Run: headless pygame with SDL's dummy video driver; simulated clock (each Clock.tick advances the game by its frame time, no real sleeping); random seed 0; keys injected as events and as key.get_pressed() state; no mouse input.
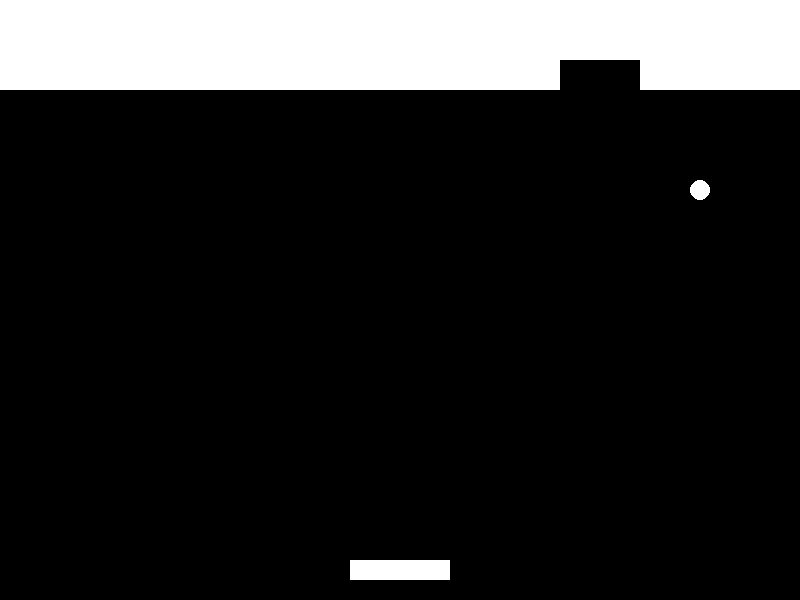
Frame 1 of 4 · flips 1–60 · no input
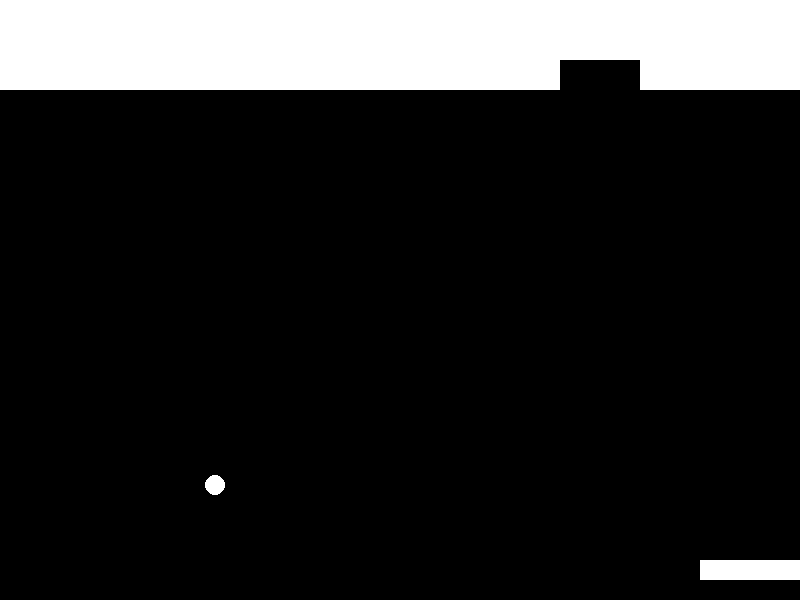
Frame 2 of 4 · flips 61–180 · tapped SPACE, RETURN · held RIGHT (→), D
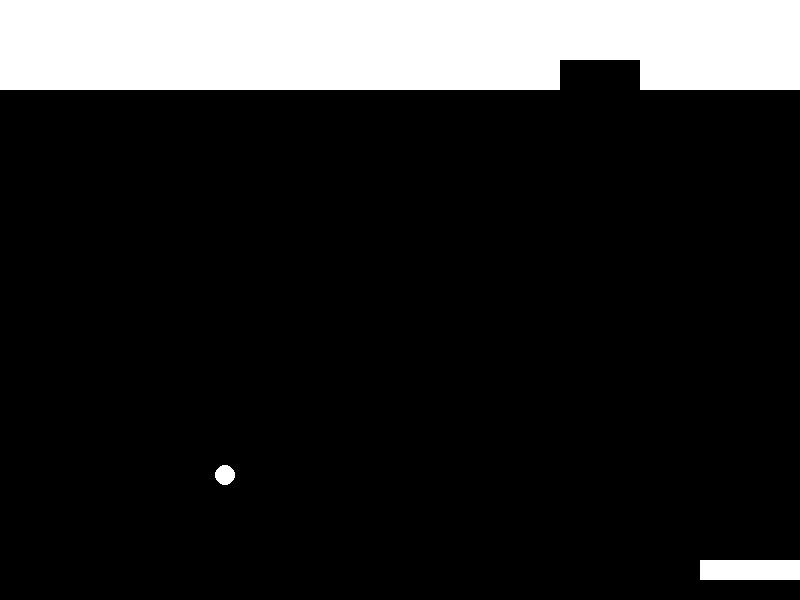
Frame 3 of 4 · flips 181–300 · held DOWN (↓), S
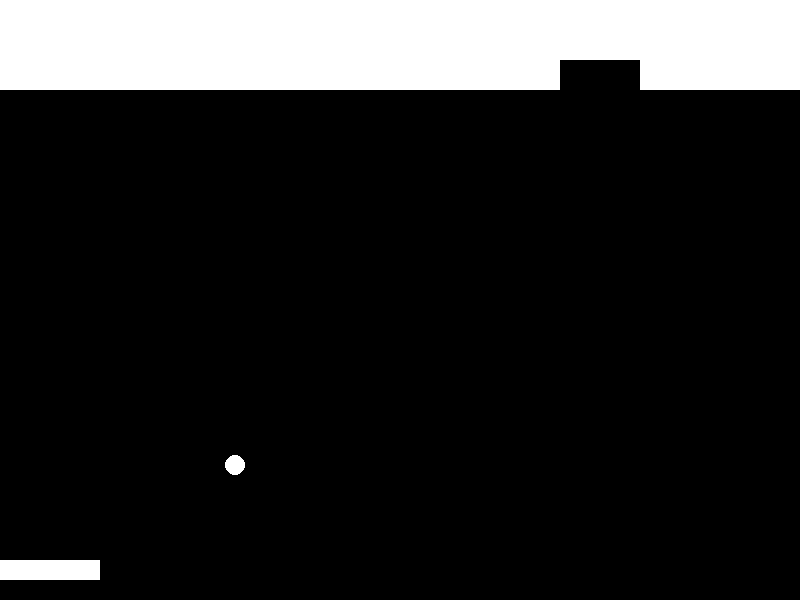
Frame 4 of 4 · flips 301–420 · held LEFT (←), A, UP (↑), W

The pygame program that drew these frames:

import pygame
import sys
import random

# Initialize Pygame
pygame.init()

# Constants
WIDTH, HEIGHT = 800, 600
BALL_RADIUS = 10
PADDLE_WIDTH, PADDLE_HEIGHT = 100, 20
BRICK_WIDTH, BRICK_HEIGHT = 80, 30
FPS = 60
WHITE = (255, 255, 255)

# Set up the screen
screen = pygame.display.set_mode((WIDTH, HEIGHT))
pygame.display.set_caption("Simple Pinball Game")

# Clock to control the frame rate
clock = pygame.time.Clock()

# Ball properties
ball_x, ball_y = WIDTH // 2, HEIGHT // 2
ball_speed_x, ball_speed_y = random.choice([-5, 5]), -5

# Paddle properties
paddle_x = (WIDTH - PADDLE_WIDTH) // 2
paddle_y = HEIGHT - PADDLE_HEIGHT - 20
paddle_speed = 0

# Bricks
bricks = []
for row in range(3):
    for col in range(WIDTH // BRICK_WIDTH):
        brick = pygame.Rect(col * BRICK_WIDTH, row * BRICK_HEIGHT, BRICK_WIDTH, BRICK_HEIGHT)
        bricks.append(brick)

# Score
score = 0

# Main game loop
while True:
    for event in pygame.event.get():
        if event.type == pygame.QUIT:
            pygame.quit()
            sys.exit()
        elif event.type == pygame.KEYDOWN:
            if event.key == pygame.K_LEFT:
                paddle_speed = -10
            elif event.key == pygame.K_RIGHT:
                paddle_speed = 10
        elif event.type == pygame.KEYUP:
            if event.key in (pygame.K_LEFT, pygame.K_RIGHT):
                paddle_speed = 0

    # Move paddle
    paddle_x += paddle_speed
    if paddle_x < 0:
        paddle_x = 0
    elif paddle_x > WIDTH - PADDLE_WIDTH:
        paddle_x = WIDTH - PADDLE_WIDTH

    # Move ball
    ball_x += ball_speed_x
    ball_y += ball_speed_y

    # Ball bouncing off walls
    if ball_x - BALL_RADIUS < 0 or ball_x + BALL_RADIUS > WIDTH:
        ball_speed_x = -ball_speed_x
    if ball_y - BALL_RADIUS < 0:
        ball_speed_y = -ball_speed_y

    # Ball bouncing off paddle
    if (
        paddle_x < ball_x < paddle_x + PADDLE_WIDTH
        and paddle_y < ball_y < paddle_y + PADDLE_HEIGHT
    ):
        ball_speed_y = -ball_speed_y

    # Check for collisions with bricks
    for brick in bricks[:]:
        if brick.colliderect((ball_x - BALL_RADIUS, ball_y - BALL_RADIUS, BALL_RADIUS * 2, BALL_RADIUS * 2)):
            ball_speed_y = -ball_speed_y
            bricks.remove(brick)
            score += 10

    # Check for game over
    if ball_y > HEIGHT:
        score = 0
        ball_x, ball_y = WIDTH // 2, HEIGHT // 2

    # Draw everything
    screen.fill((0, 0, 0))

    # Draw bricks
    for brick in bricks:
        pygame.draw.rect(screen, WHITE, brick)

    # Draw paddle
    pygame.draw.rect(screen, WHITE, (paddle_x, paddle_y, PADDLE_WIDTH, PADDLE_HEIGHT))

    # Draw ball
    pygame.draw.circle(screen, WHITE, (int(ball_x), int(ball_y)), BALL_RADIUS)

    # Display score
    font = pygame.font.Font(None, 36)
    score_text = font.render(f"Score: {score}", True, WHITE)
    screen.blit(score_text, (10, 10))

    pygame.display.flip()

    # Cap the frame rate
    clock.tick(FPS)
